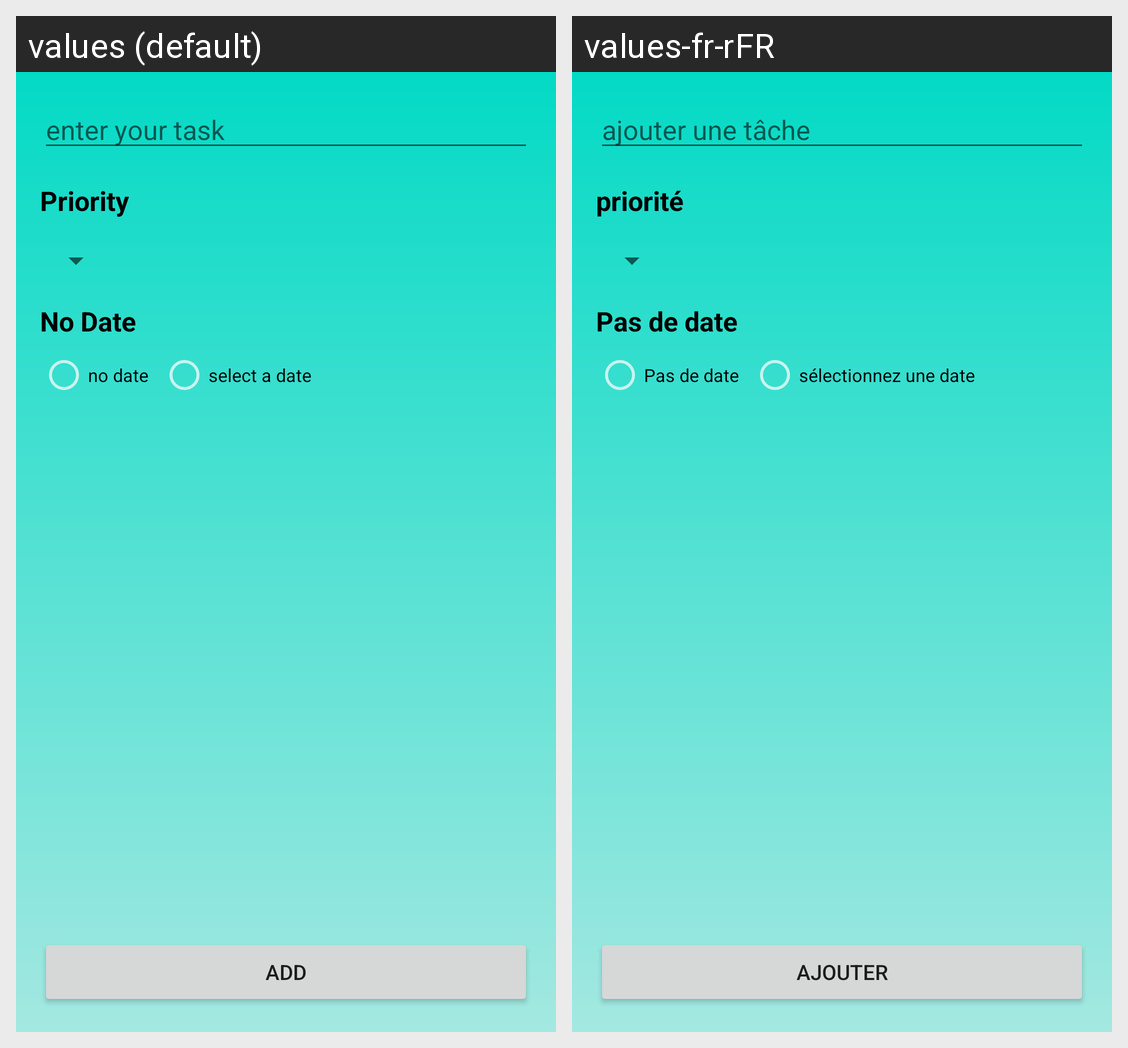

This grid shows one Android layout under two languages. Give, for every string resource on the screen, its name, the default text and each shown locale's text.
Android screen res/layout/activity_add_task.xml rendered under 2 locales, left to right: values (default), values-fr-rFR. Device: Nexus 5 (rendered at 1080×1920; each locale shown at half size, 540×960, under a caption strip naming it); theme Theme.ToDoList.
Strings drawn on this screen, with the default value and each locale's value (text and hints the layout hard-codes, and strings that could not be matched under every locale, appear in the picture but are not listed):

add_task_hint
  values: enter your task
  values-fr-rFR: ajouter une tâche

priority
  values: Priority
  values-fr-rFR: priorité

no_date
  values: No Date
  values-fr-rFR: Pas de date

no_date_radio
  values: no date
  values-fr-rFR: Pas de date

select_date_radio
  values: select a date
  values-fr-rFR: sélectionnez une date

add_button
  values: Add
  values-fr-rFR: ajouter
